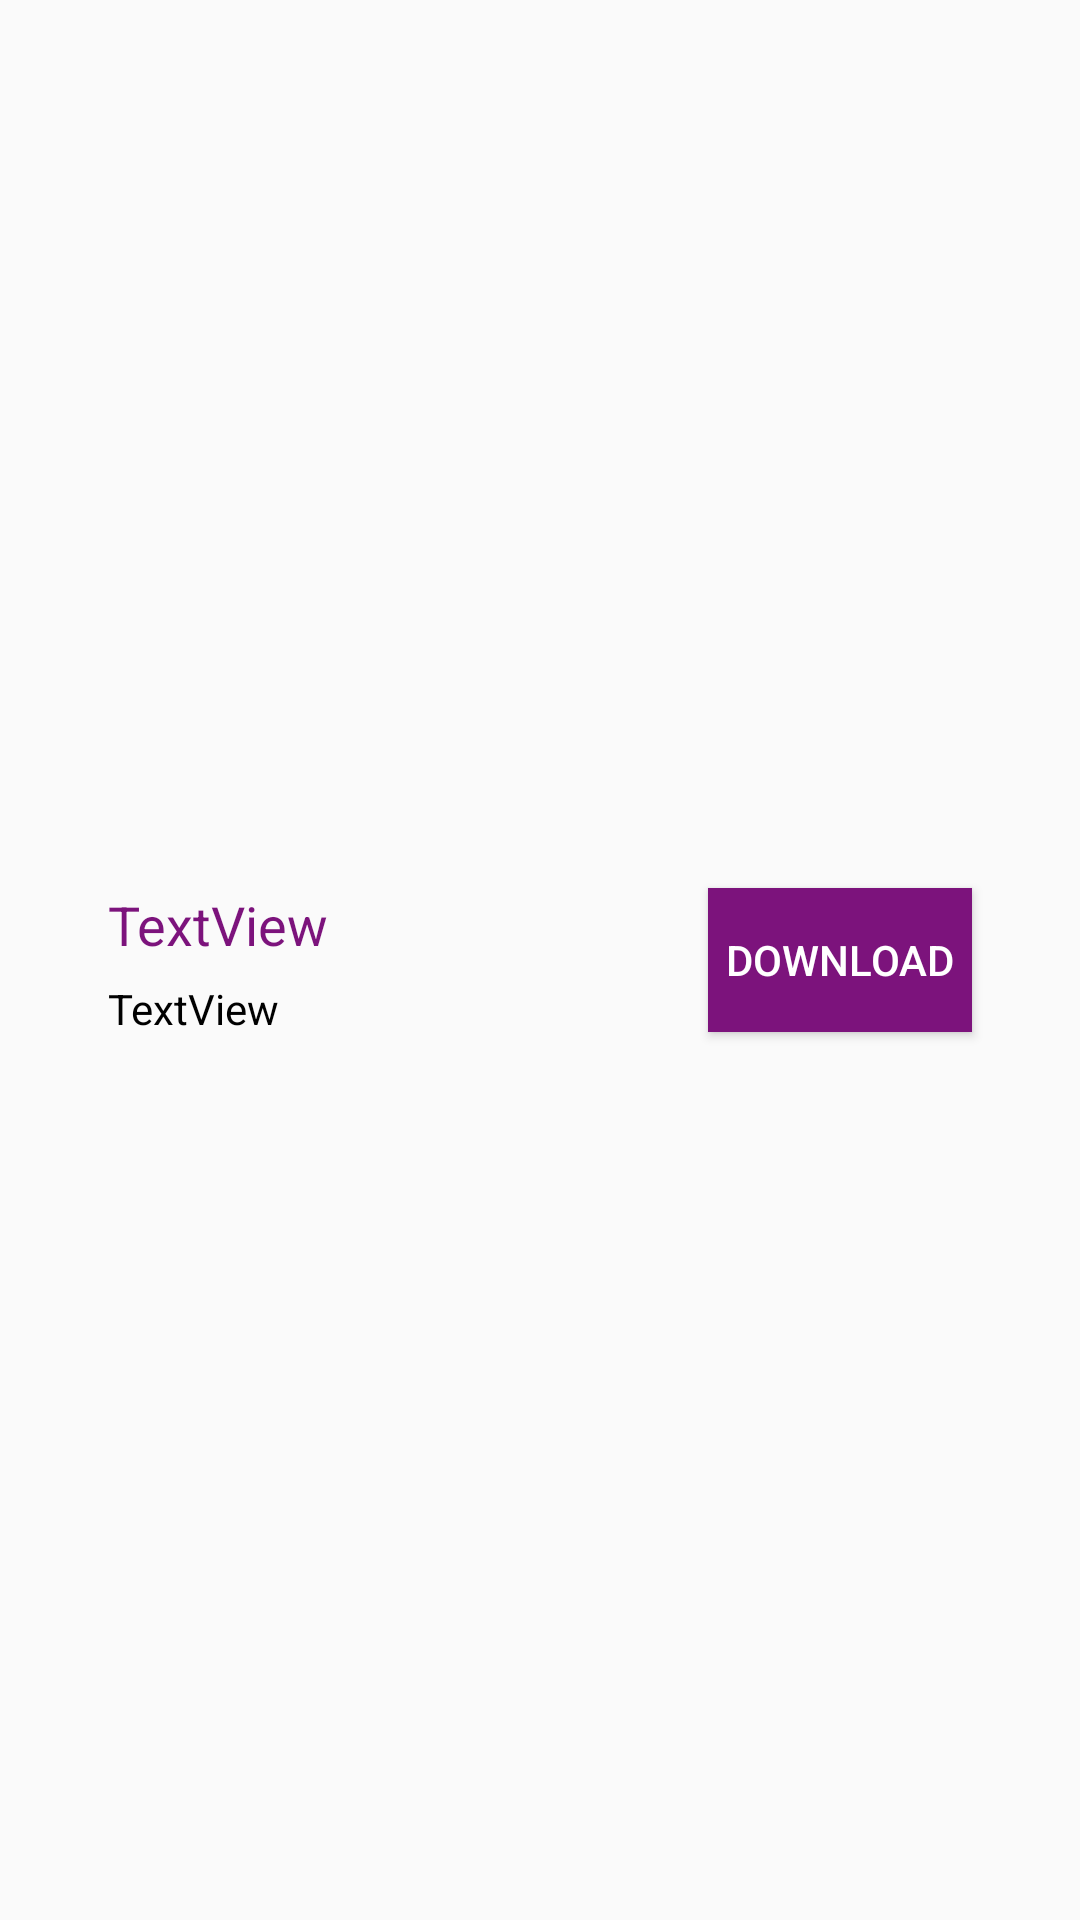

This screen was rendered from an Android layout file. Write that file and the resources it references.
<!-- AndroidManifest.xml: application theme AppTheme -->
<!-- res/layout/layout_list_item.xml -->
<?xml version="1.0" encoding="utf-8"?>
<android.support.constraint.ConstraintLayout xmlns:android="http://schemas.android.com/apk/res/android"
    xmlns:app="http://schemas.android.com/apk/res-auto"
    xmlns:tools="http://schemas.android.com/tools"
    android:layout_width="match_parent"
    android:layout_height="wrap_content"
    android:id="@+id/parent_layout"
    android:elevation="10dp">

        <TextView
            android:id="@+id/description"
            android:layout_width="0dp"
            android:layout_height="wrap_content"
            android:layout_marginEnd="8dp"
            android:text="TextView"
            android:textColor="@color/main_menu3"
            android:textSize="18sp"
            app:layout_constraintEnd_toStartOf="@+id/downloadBtn"
            app:layout_constraintStart_toStartOf="@+id/guideline31"
            app:layout_constraintTop_toTopOf="@+id/downloadBtn" />

        <android.support.constraint.Guideline
            android:id="@+id/guideline31"
            android:layout_width="wrap_content"
            android:layout_height="wrap_content"
            android:orientation="vertical"
            app:layout_constraintGuide_percent="0.1" />

        <android.support.constraint.Guideline
            android:id="@+id/guideline32"
            android:layout_width="wrap_content"
            android:layout_height="wrap_content"
            android:orientation="vertical"
            app:layout_constraintGuide_percent="0.9" />

        <Button
            android:id="@+id/downloadBtn"
            android:layout_width="wrap_content"
            android:layout_height="wrap_content"
            android:text="Download"
            android:background="@color/main_menu3"
            android:textColor="@color/white"
            android:layout_marginTop="32dp"
            android:layout_marginBottom="32dp"
            app:layout_constraintBottom_toBottomOf="parent"
            app:layout_constraintEnd_toStartOf="@+id/guideline32"
            app:layout_constraintTop_toTopOf="parent" />

        <TextView
            android:id="@+id/date"
            android:layout_width="wrap_content"
            android:layout_height="wrap_content"
            android:layout_marginTop="8dp"
            android:textColor="@color/black"
            android:text="TextView"
            app:layout_constraintBottom_toBottomOf="@+id/downloadBtn"
            app:layout_constraintStart_toStartOf="@+id/description"
            app:layout_constraintTop_toBottomOf="@+id/description" />


</android.support.constraint.ConstraintLayout>
<!-- resources referenced by this layout -->
<resources>
  <color name="black">#000000</color>
  <color name="main_menu3"> #7c137c </color>
  <color name="white">#FFFFFF</color>
  <style name="AppTheme" parent="Theme.AppCompat.Light.NoActionBar">
          
          <item name="colorPrimary">@color/colorPrimary</item>
          <item name="colorPrimaryDark">@color/colorPrimaryDark</item>
          <item name="colorAccent">@color/colorAccent</item>
      </style>
  <color name="colorPrimary">#5e35b1</color>
  <color name="colorPrimaryDark">#4527a0</color>
  <color name="colorAccent">#ffab40</color>
</resources>
